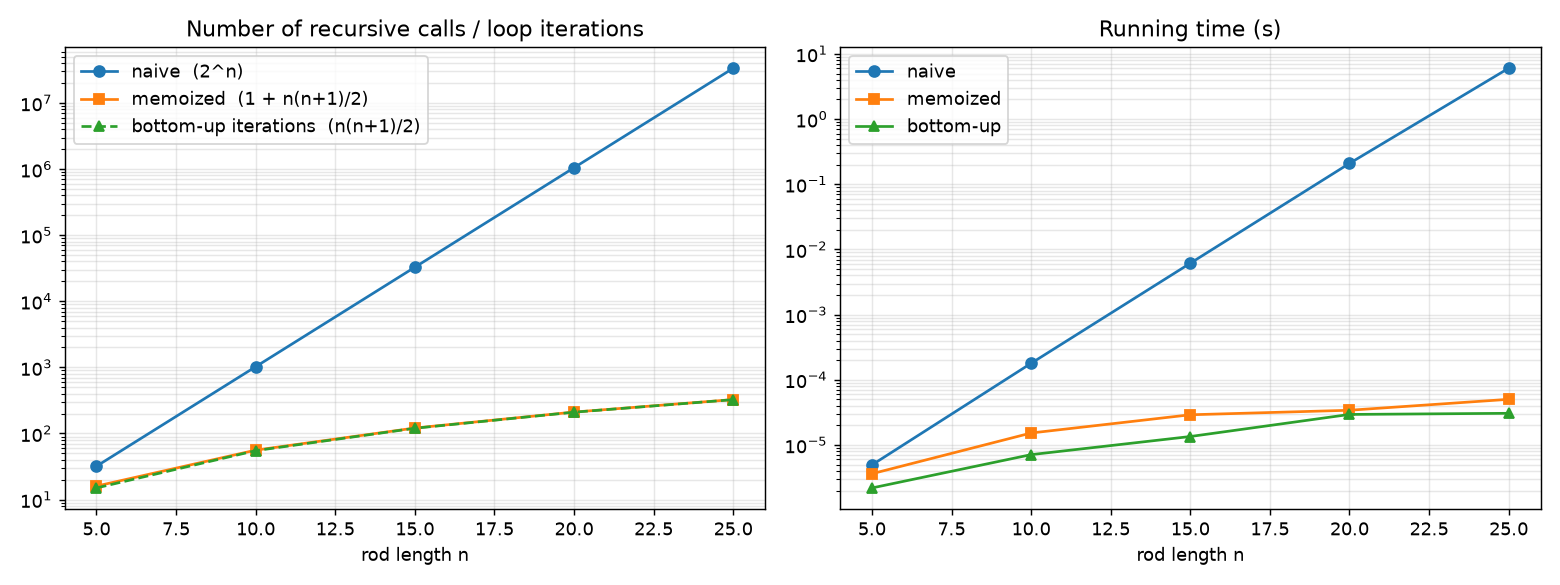

Source data for this figure (header and first rows):
n, max_revenue, naive_calls, memo_calls, bottom_up_iterations, naive_s, memo_s, bottom_up_s
5, 13, 32, 16, 15, 4.9437243422200805e-06, 3.624004252041458e-06, 2.193464380432351e-06
10, 30, 1024, 56, 55, 0.0001793, 1.528562367318535e-05, 7.1169485437349e-06
15, 45, 32768, 121, 120, 0.006149, 2.9100613833829163e-05, 1.3502816210193522e-05
20, 60, 1048576, 211, 210, 0.2092, 3.413862006748796e-05, 2.9448305081574447e-05
25, 75, 33554432, 326, 325, 6.033, 5.0231664843342476e-05, 3.065697911439749e-05
